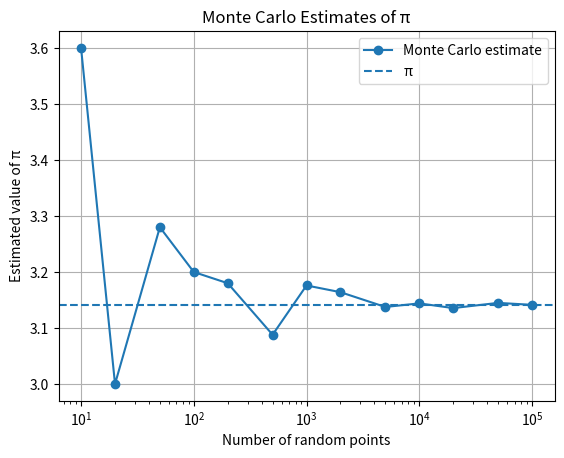

Generate this figure with matplotlib:
import random

import matplotlib.pyplot as plt
import numpy as np

# In the previous example, we estimated π using random points.
#
# The estimate was not exact because it was based on a finite number
# of random points.
#
# In this example, we investigate how the estimate changes when we
# increase the number of random points.

# Different sample sizes.

sample_sizes = [
    10,
    20,
    50,
    100,
    200,
    500,
    1_000,
    2_000,
    5_000,
    10_000,
    20_000,
    50_000,
    100_000,
]

# Store the estimates.

estimates = []

for n in sample_sizes:
    inside_circle = 0

    for _ in range(n):
        x = random.uniform(-1, 1)
        y = random.uniform(-1, 1)

        if x**2 + y**2 <= 1:
            inside_circle += 1

    pi_estimate = 4 * inside_circle / n
    estimates.append(pi_estimate)

    print(f"n = {n:>6}   π ≈ {pi_estimate:.6f}")

# Plot the estimates.
#
# The horizontal line shows the actual value of π.
#
# For small sample sizes, the estimates may vary quite a lot.
# With larger sample sizes, they usually get closer to π.

plt.plot(sample_sizes, estimates, marker="o", label="Monte Carlo estimate")
plt.axhline(np.pi, linestyle="--", label="π")

# A logarithmic x-axis is useful because the sample sizes span several
# orders of magnitude.
#
# The y-axis remains linear so that the estimates can be compared
# directly with π.

plt.xscale("log")

plt.title("Monte Carlo Estimates of π")
plt.xlabel("Number of random points")
plt.ylabel("Estimated value of π")

plt.grid()
plt.legend()

plt.show()
